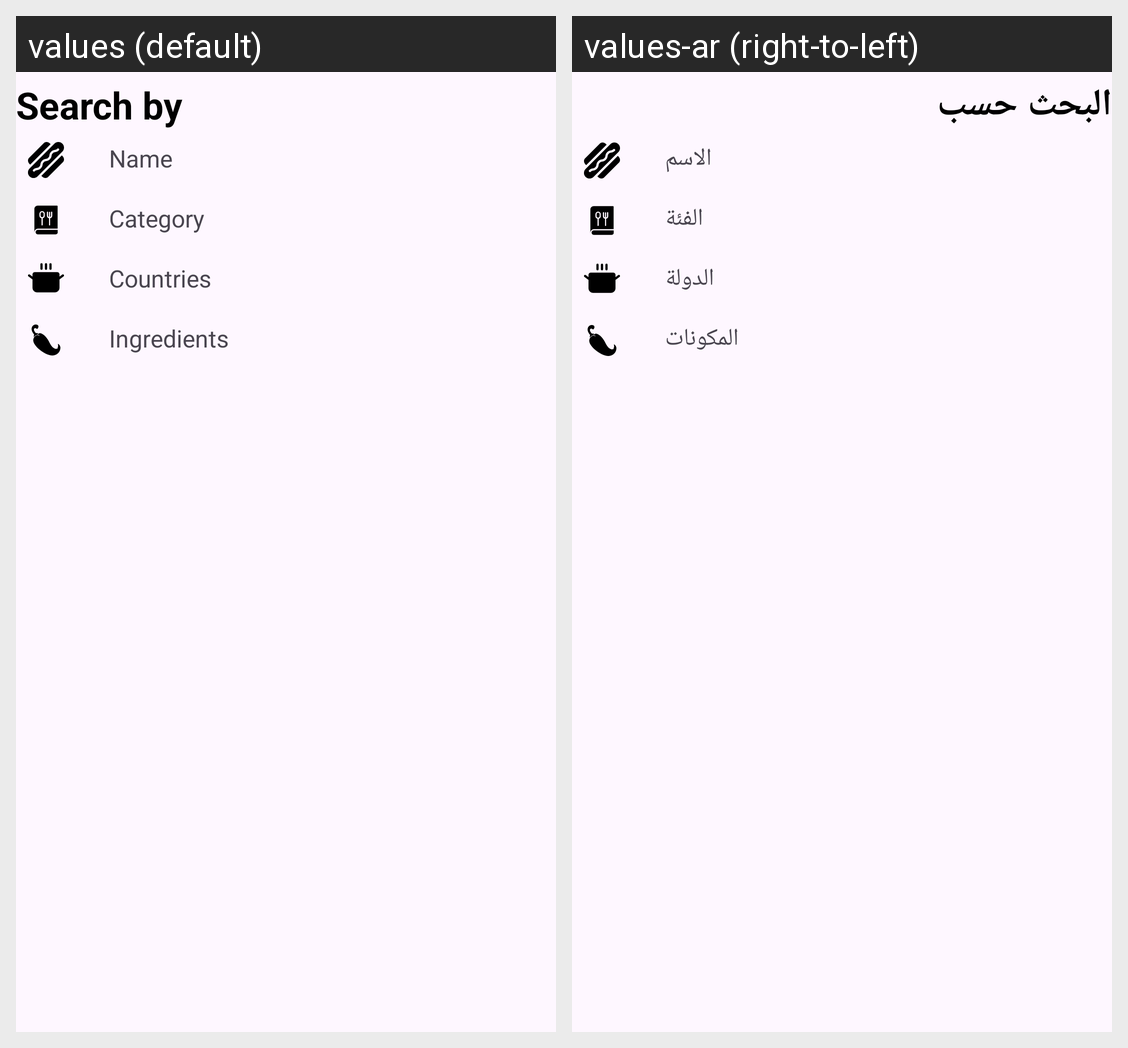

Strings drawn on this Android screen and how each of the app's shown locales translates them:
Android screen res/layout/bottomsheetlayout.xml rendered under 2 locales, left to right: values (default), values-ar (right-to-left). Device: Nexus 5 (rendered at 1080×1920; each locale shown at half size, 540×960, under a caption strip naming it); theme Theme.MyFoodPlaner.
Strings drawn on this screen, with the default value and each locale's value (text and hints the layout hard-codes, and strings that could not be matched under every locale, appear in the picture but are not listed):

filter
  values: Search by
  values-ar: البحث حسب

name
  values: Name
  values-ar: الاسم

category_name
  values: Category
  values-ar: الفئة

area_name
  values: Countries
  values-ar: الدولة

ingredients
  values: Ingredients
  values-ar: المكونات
